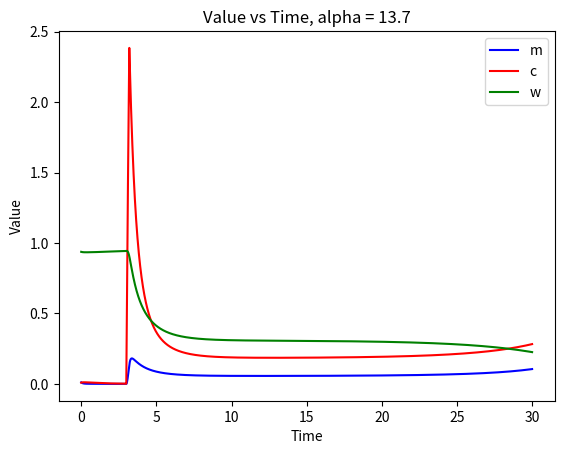

The matplotlib source for this figure:
# -*- coding: utf-8 -*-
"""
Created on Mon Sep 28 11:02:42 2026

@author: Riley
"""

import numpy as np
import matplotlib.pyplot as plt

def backwards_euler_problem(x_0,y_0,t_i,t_f,step_num,a,b):
    times = np.linspace(t_i,t_f,step_num)
    delta_t = times[1]-times[0]
    x_s = [x_0]
    y_s = [y_0]
    for i in range(1,step_num):
        x = (x_s[i-1]+delta_t*(a+x_s[i-1]**2*y_s[i-1]))/(1+delta_t)
        x_s.append(x)
        y = (y_s[i-1]+delta_t*(b-x_s[i-1]**2*y_s[i-1]))
        y_s.append(y)
    plt.plot(times,x_s,"b", label = "x")
    plt.plot(times,y_s,"r", label = "y")
    plt.xlabel("Time")
    plt.ylabel("Concentration")
    plt.title(f"Concentration vs Time, a = {a}, b = {b}")
    plt.legend()
    plt.show()
    
a = 0.5
b = 0.3
x = 0.95*(a+b)
y = 1.1*b/(a+b)**2  
x_equ = a+b
y_equ =b/(a+b)**2
'''
print(x)
print(y)
print(x_equ)
print(y_equ)   
'''  
        
#backwards_euler_problem(x,y, 0, 10, 1000,a,b)

def m_function(m,c,w):
    m_new = c*(1-m) - 10*w*m
    return m_new

def c_function(m,c,w,t,alpha):
    if t>=3 and t<=3.2:
        c_new = 5*m*(1-c)-1.25*c+alpha
    else:
        c_new = 5*m*(1-c)-1.25*c
    return c_new
    
def w_function(m,c,w):
    w_new = 0.1*(1-w)-4*m*w
    return w_new

def runge_kutta_problem(m_0,w_0,c_0,dt,total_time,alpha):
     step_num = round(total_time/dt)
     times = np.linspace(0,total_time,step_num)
     m_s = [m_0]
     w_s = [w_0]
     c_s = [c_0]
     for i in range(0,step_num-1):
        t = times[i]
        sub_m = [m_s[i]]
        sub_c = [c_s[i]]
        sub_w = [w_s[i]]
        j = 0
        k_m_s = []
        k_c_s = []
        k_w_s = []
        while j<4:
            if j<2:
                k_m = dt*m_function(sub_m[j],sub_c[j],sub_w[j])
                sub_m.append(m_s[i]+k_m/2)
                k_m_s.append(k_m)
                
                if j==0:
                    k_c = dt*c_function(sub_m[j],sub_c[j],sub_w[j],t,alpha)
                    sub_c.append(c_s[i]+k_c/2)
                    k_c_s.append(k_c)
                elif j<3:
                    k_c = dt*c_function(sub_m[j],sub_c[j],sub_w[j],t+dt/2,alpha)
                    sub_c.append(c_s[i]+k_c/2)
                    k_c_s.append(k_c)
                else:
                    k_c = dt*c_function(sub_m[j],sub_c[j],sub_w[j],t+dt,alpha)
                    sub_c.append(c_s[i]+k_c/2)
                    k_c_s.append(k_c)
                    
                
                k_w = dt*w_function(sub_m[j],sub_c[j],sub_w[j])
                sub_w.append(w_s[i]+k_w/2)
                k_w_s.append(k_w)
            else:
                k_m = dt*m_function(sub_m[j],sub_c[j],sub_w[j])
                sub_m.append(m_s[i]+k_m)
                k_m_s.append(k_m)
                
                if j==0:
                    k_c = dt*c_function(sub_m[j],sub_c[j],sub_w[j],t,alpha)
                    sub_c.append(c_s[i]+k_c)
                    k_c_s.append(k_c)
                elif j<3:
                    k_c = dt*c_function(sub_m[j],sub_c[j],sub_w[j],t+dt/2,alpha)
                    sub_c.append(c_s[i]+k_c)
                    k_c_s.append(k_c)
                else:
                    k_c = dt*c_function(sub_m[j],sub_c[j],sub_w[j],t+dt,alpha)
                    sub_c.append(c_s[i]+k_c)
                    k_c_s.append(k_c)
                    
                
                k_w = dt*w_function(sub_m[j],sub_c[j],sub_w[j])
                sub_w.append(w_s[i]+k_w)
                k_w_s.append(k_w)
            
            j+=1
        m = m_s[i]+(k_m_s[0]+2*k_m_s[1]+2*k_m_s[2]+k_m_s[3])/6
        c = c_s[i]+(k_c_s[0]+2*k_c_s[1]+2*k_c_s[2]+k_c_s[3])/6
        w = w_s[i]+(k_w_s[0]+2*k_w_s[1]+2*k_w_s[2]+k_w_s[3])/6
        m_s.append(m)
        c_s.append(c)
        w_s.append(w)
    
     plt.plot(times,m_s,"b", label = "m")
     plt.plot(times,c_s,"r", label = "c")
     plt.plot(times,w_s,"g", label = "w")
     plt.xlabel("Time")
     plt.ylabel("Value")
     plt.title(f"Value vs Time, alpha = {alpha}")
     plt.legend()
     plt.show()   
     
        
runge_kutta_problem(0.0114,0.9374,0.0090, 0.002,30,13.7)

    
    
    
    
    
